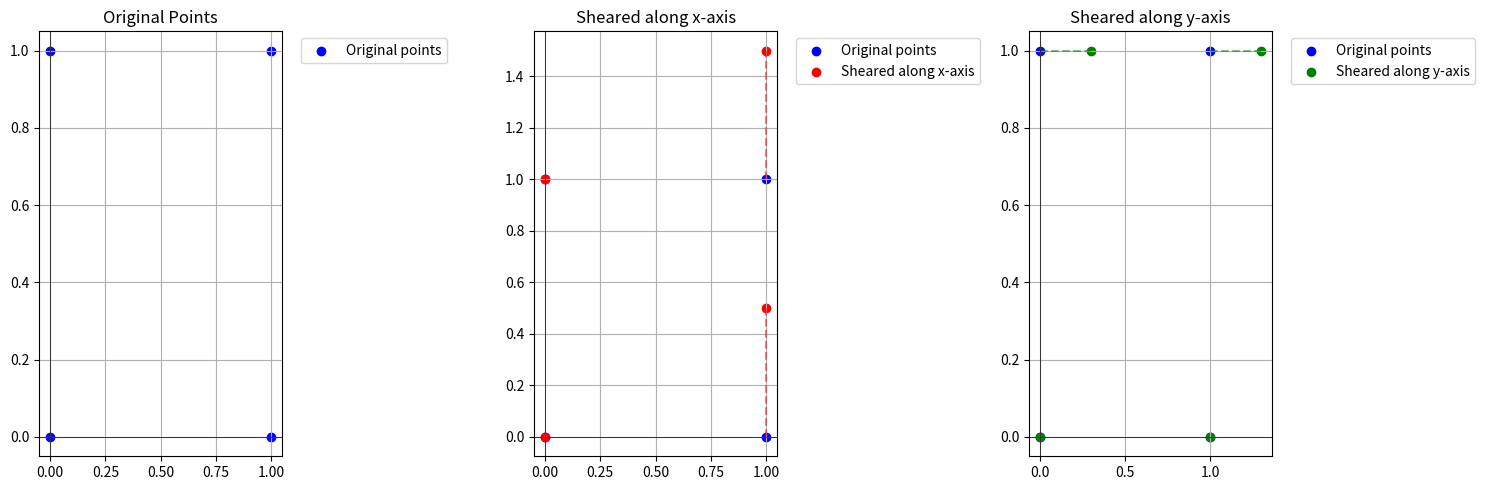

Write Python code to recreate this figure.
import numpy as np
import matplotlib.pyplot as plt

# Define the grid of 2D points (let's create a simple 2x2 grid for simplicity)
points = np.array([[0, 0], [1, 0], [0, 1], [1, 1]])

# Shear factors
sh_x = 0.5  # Shearing along the x-axis
sh_y = 0.3  # Shearing along the y-axis

# Define the shear matrices
shear_x_matrix = np.array([[1, sh_x],
                           [0, 1]])

shear_y_matrix = np.array([[1, 0],
                           [sh_y, 1]])

# Apply shear along the x-axis
sheared_points_x = np.dot(points, shear_x_matrix)

# Apply shear along the y-axis
sheared_points_y = np.dot(points, shear_y_matrix)

# Print points to the screen
print("Original Points:")
print(points)

print("\nSheared Points (along x-axis):")
print(sheared_points_x)

print("\nSheared Points (along y-axis):")
print(sheared_points_y)

# Plot original points and sheared points in separate subplots
fig, ax = plt.subplots(1, 3, figsize=(15, 5))  # 1 row, 3 columns

# --- Plot 1: Original points ---
ax[0].scatter(points[:, 0], points[:, 1],
              color='blue', label='Original points')
ax[0].axhline(0, color='black', linewidth=0.5)
ax[0].axvline(0, color='black', linewidth=0.5)
# Move legend outside the plot
ax[0].legend(bbox_to_anchor=(1.05, 1), loc='upper left')
ax[0].set_title('Original Points')
ax[0].grid(True)

# --- Plot 2: Shearing along x-axis ---
ax[1].scatter(points[:, 0], points[:, 1],
              color='blue', label='Original points')
ax[1].scatter(sheared_points_x[:, 0], sheared_points_x[:, 1],
              color='red', label='Sheared along x-axis')
# Plot connectors between original and sheared points
for i in range(len(points)):
    ax[1].plot([points[i, 0], sheared_points_x[i, 0]], [
               points[i, 1], sheared_points_x[i, 1]], 'r--', alpha=0.5)
ax[1].axhline(0, color='black', linewidth=0.5)
ax[1].axvline(0, color='black', linewidth=0.5)
# Move legend outside the plot
ax[1].legend(bbox_to_anchor=(1.05, 1), loc='upper left')
ax[1].set_title('Sheared along x-axis')
ax[1].grid(True)

# --- Plot 3: Shearing along y-axis ---
ax[2].scatter(points[:, 0], points[:, 1],
              color='blue', label='Original points')
ax[2].scatter(sheared_points_y[:, 0], sheared_points_y[:, 1],
              color='green', label='Sheared along y-axis')
# Plot connectors between original and sheared points
for i in range(len(points)):
    ax[2].plot([points[i, 0], sheared_points_y[i, 0]], [
               points[i, 1], sheared_points_y[i, 1]], 'g--', alpha=0.5)
ax[2].axhline(0, color='black', linewidth=0.5)
ax[2].axvline(0, color='black', linewidth=0.5)
# Move legend outside the plot
ax[2].legend(bbox_to_anchor=(1.05, 1), loc='upper left')
ax[2].set_title('Sheared along y-axis')
ax[2].grid(True)

# Adjust the layout
plt.tight_layout()
plt.show()
